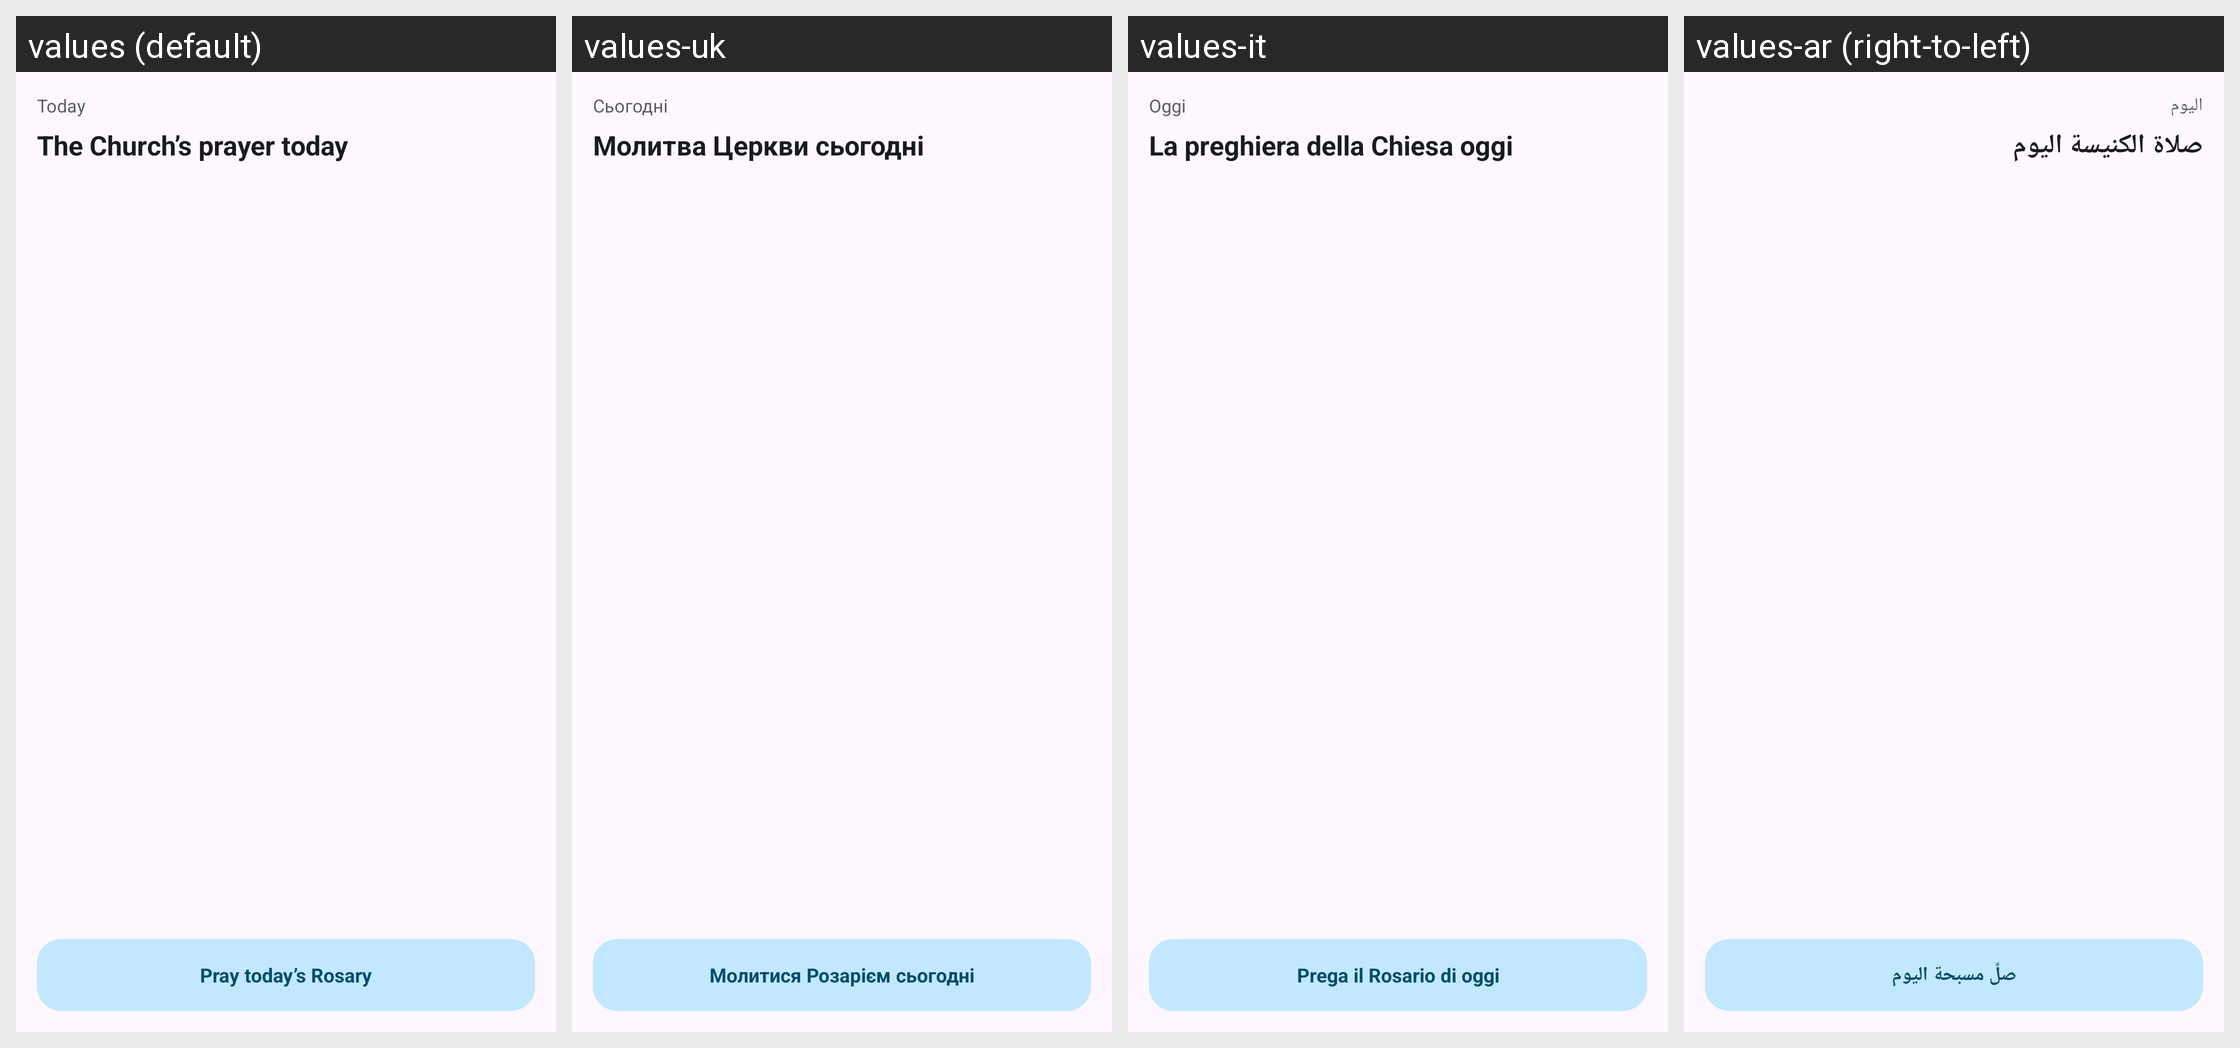

Locale-by-locale string values for the Android screen shown in this grid:
Android screen res/layout/prosary_widget.xml rendered under 4 locales, left to right: values (default), values-uk, values-it, values-ar (right-to-left). Device: Nexus 5 (rendered at 1080×1920; each locale shown at half size, 540×960, under a caption strip naming it); theme Theme.Prosary.
Other locales in the repository, not shown: values-fr, values-iw, values-ru, values-tl.
Strings drawn on this screen, with the default value and each locale's value (text and hints the layout hard-codes, and strings that could not be matched under every locale, appear in the picture but are not listed):

widget_today_name
  values: Today
  values-uk: Сьогодні
  values-it: Oggi
  values-ar: اليوم

widget_today_preview
  values: The Church’s prayer today
  values-uk: Молитва Церкви сьогодні
  values-it: La preghiera della Chiesa oggi
  values-ar: صلاة الكنيسة اليوم

widget_pray_rosary
  values: Pray today’s Rosary
  values-uk: Молитися Розарієм сьогодні
  values-it: Prega il Rosario di oggi
  values-ar: صلِّ مسبحة اليوم
